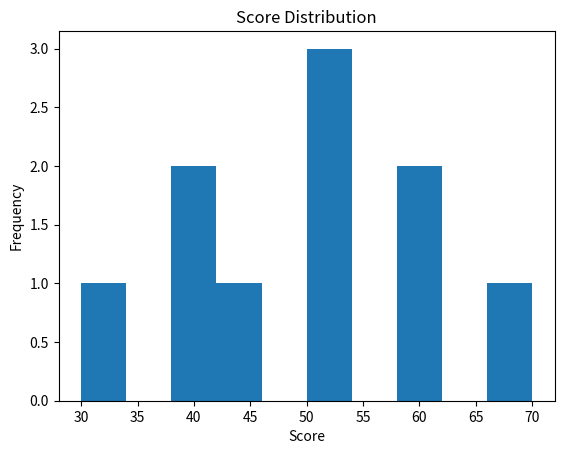

Write the Python code that produced this figure.
#Distribution
# Distribution: Distribution shows how often values occur

import matplotlib.pyplot as plt

# scores = [75,78,82,63,70,80,87,95,71,72]
scores = [40,50,30,45,40,50,60,60,70,50]
data = [1,10,11,12,21,34,31,33,40,45,100,101,201,25]
# plt.hist(scores,bins=5)
plt.hist(scores,bins=10)
plt.title("Score Distribution")
plt.xlabel("Score")
plt.ylabel("Frequency")
plt.show()